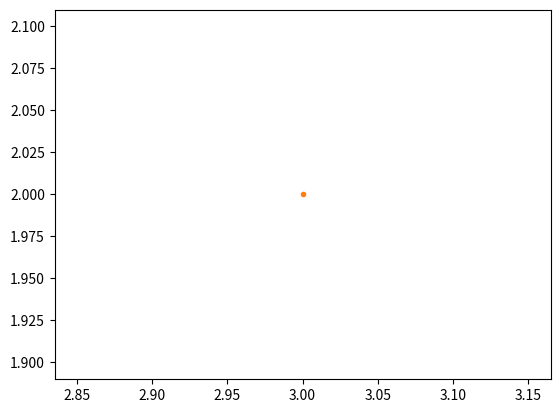
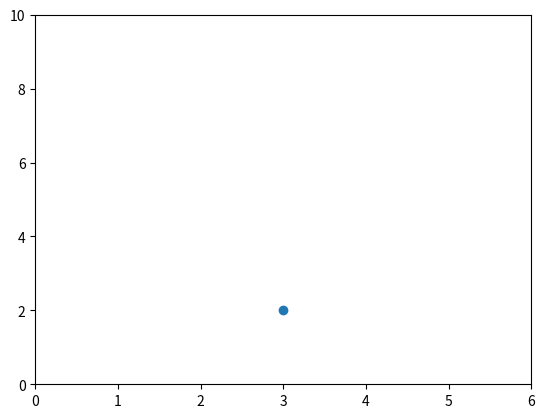
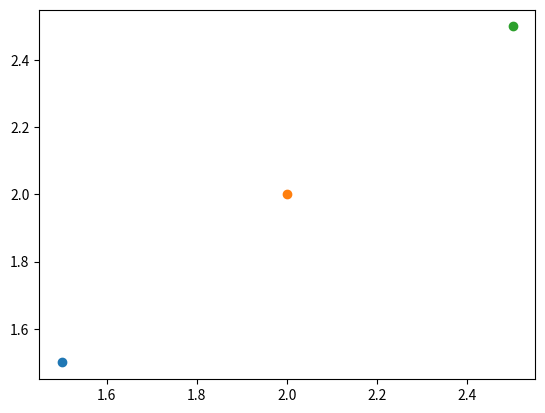
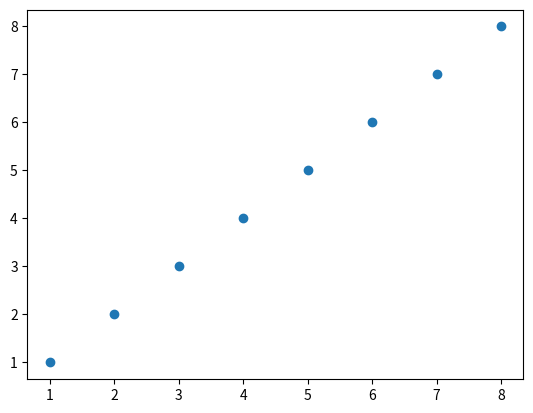
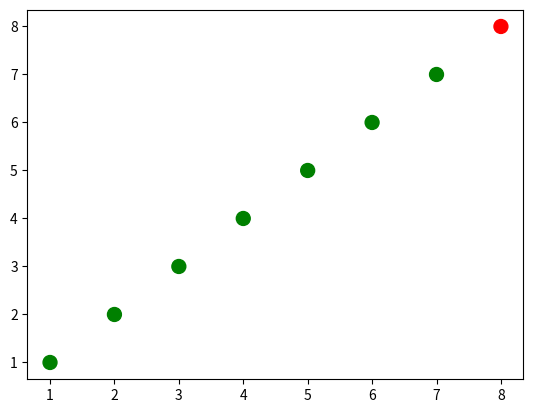
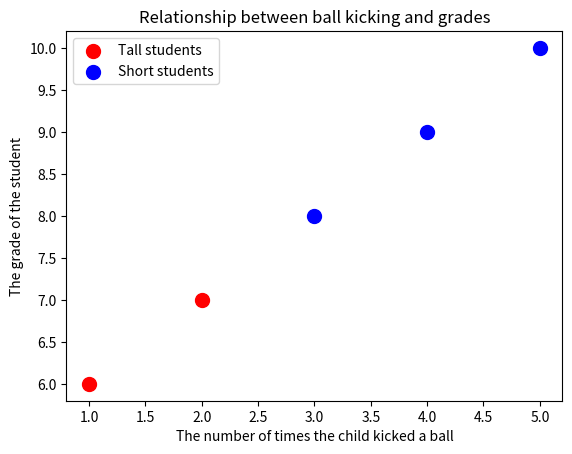
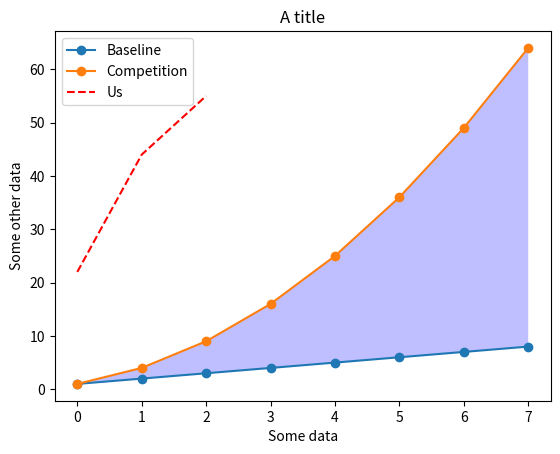
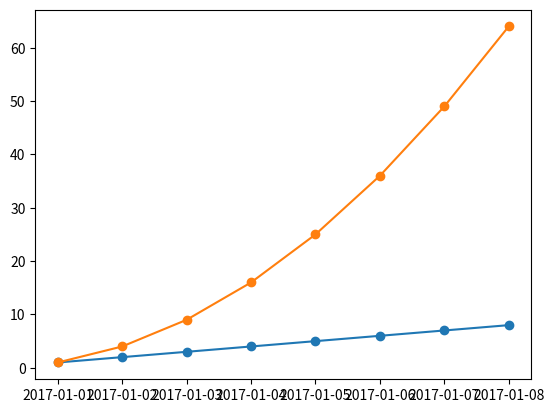
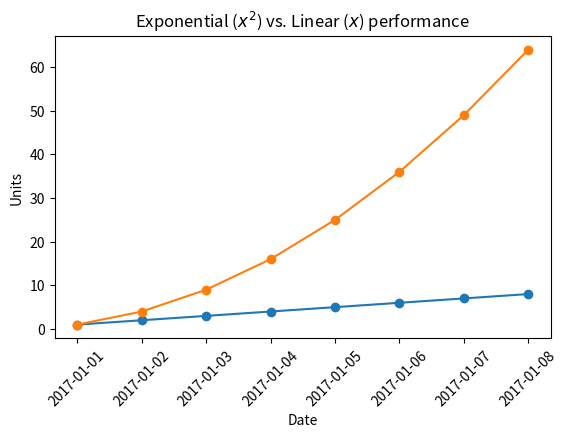
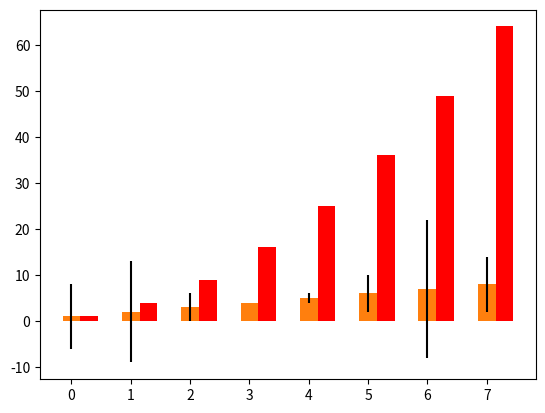
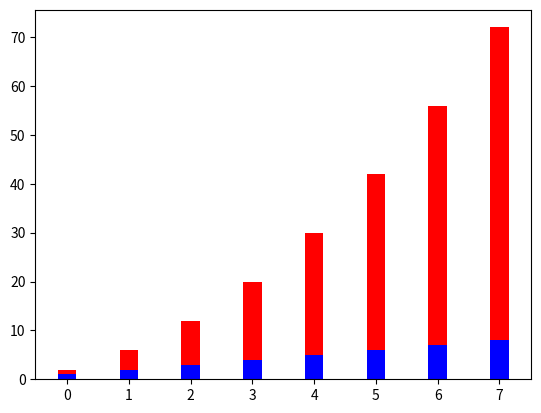
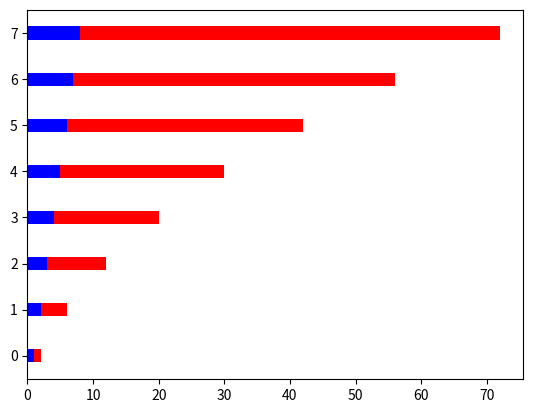

Python code for these plots, in order:

# coding: utf-8

# # Basic Plotting with matplotlib

# You can show matplotlib figures directly in the notebook by using the `%matplotlib notebook` and `%matplotlib inline` magic commands. 
# 
# `%matplotlib notebook` provides an interactive environment.

# In[1]:

get_ipython().magic('matplotlib notebook')


# In[2]:

import matplotlib as mpl
mpl.get_backend()


# In[3]:

import matplotlib.pyplot as plt
get_ipython().magic('pinfo plt.plot')


# In[4]:

# because the default is the line style '-', 
# nothing will be sho
plt.plot(3, 2)


# In[5]:

# we can pass in '.' to plt.plot to indicate that we want
# the point (3,2) to be indicated with a marker '.'
plt.plot(3, 2, '.')


# Let's see how to make a plot without using the scripting layer.

# In[6]:

# First let's set the backend without using mpl.use() from the scripting layer
from matplotlib.backends.backend_agg import FigureCanvasAgg
from matplotlib.figure import Figure

# create a new figure
fig = Figure()

# associate fig with the backend
canvas = FigureCanvasAgg(fig)

# add a subplot to the fig
ax = fig.add_subplot(111)

# plot the point (3,2)
ax.plot(3, 2, '.')

# save the figure to test.png
# you can see this figure in your Jupyter workspace afterwards by going to
# https://hub.coursera-notebooks.org/
canvas.print_png('test.png')


# We can use html cell magic to display the image.

# In[7]:

get_ipython().run_cell_magic('html', '', "<img src='test.png' />")


# In[8]:

# create a new figure
plt.figure()

# plot the point (3,2) using the circle marker
plt.plot(3, 2, 'o')

# get the current axes
ax = plt.gca()

# Set axis properties [xmin, xmax, ymin, ymax]
ax.axis([0,6,0,10])


# In[9]:

# create a new figure
plt.figure()

# plot the point (1.5, 1.5) using the circle marker
plt.plot(1.5, 1.5, 'o')
# plot the point (2, 2) using the circle marker
plt.plot(2, 2, 'o')
# plot the point (2.5, 2.5) using the circle marker
plt.plot(2.5, 2.5, 'o')


# In[10]:

# get current axes
ax = plt.gca()
# get all the child objects the axes contains
ax.get_children()


# # Scatterplots

# In[11]:

import numpy as np

x = np.array([1,2,3,4,5,6,7,8])
y = x

plt.figure()
plt.scatter(x, y) # similar to plt.plot(x, y, '.'), but the underlying child objects in the axes are not Line2D


# In[12]:

import numpy as np

x = np.array([1,2,3,4,5,6,7,8])
y = x

# create a list of colors for each point to have
# ['green', 'green', 'green', 'green', 'green', 'green', 'green', 'red']
colors = ['green']*(len(x)-1)
colors.append('red')

plt.figure()

# plot the point with size 100 and chosen colors
plt.scatter(x, y, s=100, c=colors)


# In[13]:

# convert the two lists into a list of pairwise tuples
zip_generator = zip([1,2,3,4,5], [6,7,8,9,10])

print(list(zip_generator))
# the above prints:
# [(1, 6), (2, 7), (3, 8), (4, 9), (5, 10)]

zip_generator = zip([1,2,3,4,5], [6,7,8,9,10])
# The single star * unpacks a collection into positional arguments
print(*zip_generator)
# the above prints:
# (1, 6) (2, 7) (3, 8) (4, 9) (5, 10)


# In[14]:

# use zip to convert 5 tuples with 2 elements each to 2 tuples with 5 elements each
print(list(zip((1, 6), (2, 7), (3, 8), (4, 9), (5, 10))))
# the above prints:
# [(1, 2, 3, 4, 5), (6, 7, 8, 9, 10)]


zip_generator = zip([1,2,3,4,5], [6,7,8,9,10])
# let's turn the data back into 2 lists
x, y = zip(*zip_generator) # This is like calling zip((1, 6), (2, 7), (3, 8), (4, 9), (5, 10))
print(x)
print(y)
# the above prints:
# (1, 2, 3, 4, 5)
# (6, 7, 8, 9, 10)


# In[15]:

plt.figure()
# plot a data series 'Tall students' in red using the first two elements of x and y
plt.scatter(x[:2], y[:2], s=100, c='red', label='Tall students')
# plot a second data series 'Short students' in blue using the last three elements of x and y 
plt.scatter(x[2:], y[2:], s=100, c='blue', label='Short students')


# In[16]:

# add a label to the x axis
plt.xlabel('The number of times the child kicked a ball')
# add a label to the y axis
plt.ylabel('The grade of the student')
# add a title
plt.title('Relationship between ball kicking and grades')


# In[17]:

# add a legend (uses the labels from plt.scatter)
plt.legend()


# In[18]:

# add the legend to loc=4 (the lower right hand corner), also gets rid of the frame and adds a title
plt.legend(loc=4, frameon=False, title='Legend')


# In[19]:

# get children from current axes (the legend is the second to last item in this list)
plt.gca().get_children()


# In[20]:

# get the legend from the current axes
legend = plt.gca().get_children()[-2]


# In[21]:

# you can use get_children to navigate through the child artists
legend.get_children()[0].get_children()[1].get_children()[0].get_children()


# In[22]:

# import the artist class from matplotlib
from matplotlib.artist import Artist

def rec_gc(art, depth=0):
    if isinstance(art, Artist):
        # increase the depth for pretty printing
        print("  " * depth + str(art))
        for child in art.get_children():
            rec_gc(child, depth+2)

# Call this function on the legend artist to see what the legend is made up of
rec_gc(plt.legend())


# # Line Plots

# In[23]:

import numpy as np

linear_data = np.array([1,2,3,4,5,6,7,8])
exponential_data = linear_data**2

plt.figure()
# plot the linear data and the exponential data
plt.plot(linear_data, '-o', exponential_data, '-o')


# In[24]:

# plot another series with a dashed red line
plt.plot([22,44,55], '--r')


# In[25]:

plt.xlabel('Some data')
plt.ylabel('Some other data')
plt.title('A title')
# add a legend with legend entries (because we didn't have labels when we plotted the data series)
plt.legend(['Baseline', 'Competition', 'Us'])


# In[26]:

# fill the area between the linear data and exponential data
plt.gca().fill_between(range(len(linear_data)), 
                       linear_data, exponential_data, 
                       facecolor='blue', 
                       alpha=0.25)


# Let's try working with dates!

# In[27]:

plt.figure()

observation_dates = np.arange('2017-01-01', '2017-01-09', dtype='datetime64[D]')

plt.plot(observation_dates, linear_data, '-o',  observation_dates, exponential_data, '-o')


# Let's try using pandas

# In[28]:

import pandas as pd
plt.figure()
observation_dates = np.arange('2017-01-01', '2017-01-09', dtype='datetime64[D]')
observation_dates = list(map(pd.to_datetime, observation_dates)) # convert the map to a list to get rid of the error
plt.plot(observation_dates, linear_data, '-o',  observation_dates, exponential_data, '-o')


# In[29]:

x = plt.gca().xaxis

# rotate the tick labels for the x axis
for item in x.get_ticklabels():
    item.set_rotation(45)


# In[30]:

# adjust the subplot so the text doesn't run off the image
plt.subplots_adjust(bottom=0.25)


# In[31]:

ax = plt.gca()
ax.set_xlabel('Date')
ax.set_ylabel('Units')
ax.set_title('Exponential vs. Linear performance')


# In[32]:

# you can add mathematical expressions in any text element
ax.set_title("Exponential ($x^2$) vs. Linear ($x$) performance")


# # Bar Charts

# In[33]:

plt.figure()
xvals = range(len(linear_data))
plt.bar(xvals, linear_data, width = 0.3)


# In[34]:

new_xvals = []

# plot another set of bars, adjusting the new xvals to make up for the first set of bars plotted
for item in xvals:
    new_xvals.append(item+0.3)

plt.bar(new_xvals, exponential_data, width = 0.3 ,color='red')


# In[35]:

from random import randint
linear_err = [randint(0,15) for x in range(len(linear_data))] 

# This will plot a new set of bars with errorbars using the list of random error values
plt.bar(xvals, linear_data, width = 0.3, yerr=linear_err)


# In[36]:

# stacked bar charts are also possible
plt.figure()
xvals = range(len(linear_data))
plt.bar(xvals, linear_data, width = 0.3, color='b')
plt.bar(xvals, exponential_data, width = 0.3, bottom=linear_data, color='r')


# In[37]:

# or use barh for horizontal bar charts
plt.figure()
xvals = range(len(linear_data))
plt.barh(xvals, linear_data, height = 0.3, color='b')
plt.barh(xvals, exponential_data, height = 0.3, left=linear_data, color='r')

